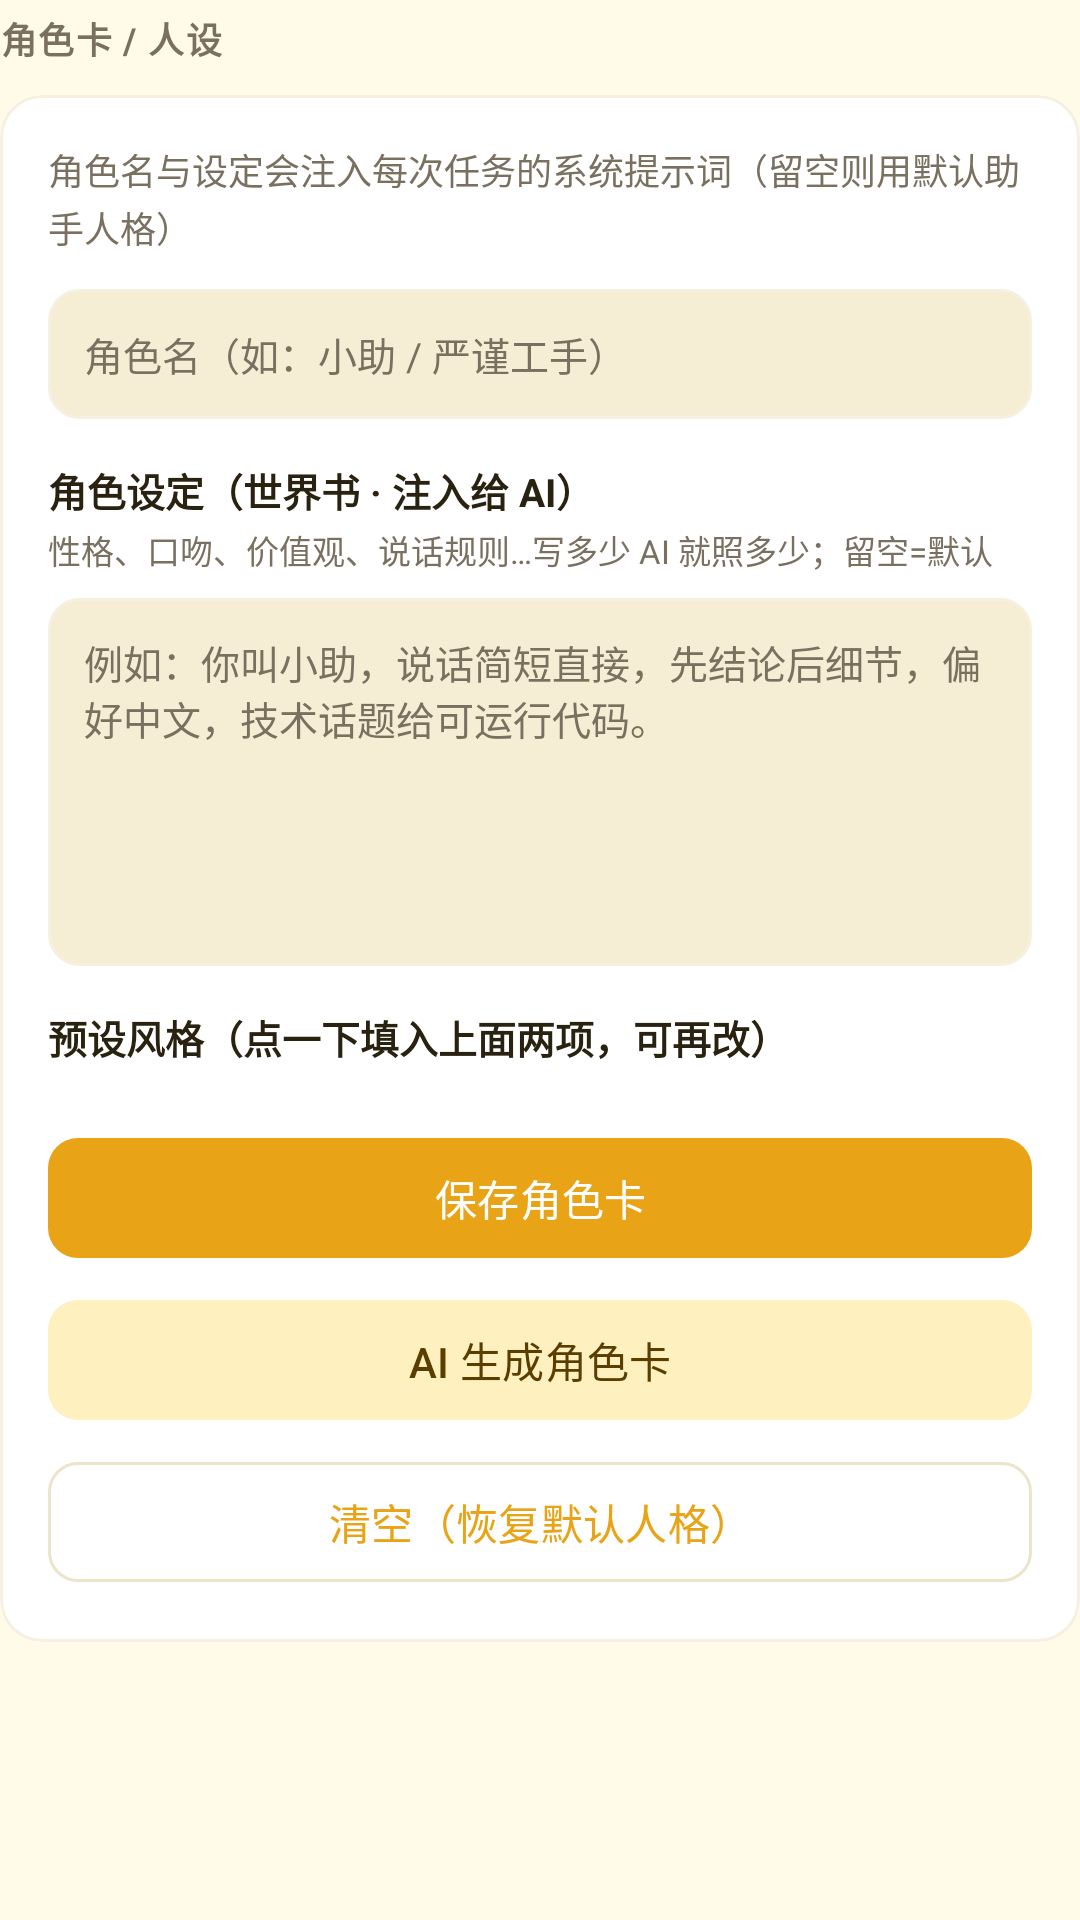

Android layout source for this screen:
<!-- AndroidManifest.xml: application theme AppTheme -->
<!-- res/layout/content_settings_rolecard.xml -->
<?xml version="1.0" encoding="utf-8"?>
<LinearLayout xmlns:android="http://schemas.android.com/apk/res/android"
    xmlns:app="http://schemas.android.com/apk/res-auto"
    android:layout_width="match_parent"
    android:layout_height="wrap_content"
    android:orientation="vertical">

    <TextView
        android:layout_width="wrap_content"
        android:layout_height="wrap_content"
        android:layout_marginTop="4dp"
        android:text="角色卡 / 人设"
        style="@style/SectionHeader" />

    <com.google.android.material.card.MaterialCardView
        android:layout_width="match_parent"
        android:layout_height="wrap_content"
        android:layout_marginTop="10dp"
        app:cardCornerRadius="14dp"
        app:cardElevation="0dp"
        app:strokeColor="?attr/colorOutlineVariant"
        app:strokeWidth="1dp"
        app:cardBackgroundColor="?attr/colorSurface">

        <LinearLayout
            android:layout_width="match_parent"
            android:layout_height="wrap_content"
            android:orientation="vertical"
            android:padding="16dp">

            <TextView
                android:layout_width="match_parent"
                android:layout_height="wrap_content"
                android:text="角色名与设定会注入每次任务的系统提示词（留空则用默认助手人格）"
                android:textSize="12sp"
                android:lineSpacingExtra="2dp"
                android:textColor="?attr/colorOnSurfaceVariant" />

            <EditText
                android:id="@+id/set_role_name"
                android:layout_width="match_parent"
                android:layout_height="wrap_content"
                android:layout_marginTop="12dp"
                android:background="@drawable/bg_input"
                android:inputType="text"
                android:hint="角色名（如：小助 / 严谨工手）"
                android:padding="12dp"
                android:singleLine="true"
                android:textSize="13sp"
                android:textColor="?attr/colorOnSurface"
                android:textColorHint="?attr/colorOnSurfaceVariant" />

            <TextView
                android:layout_width="match_parent"
                android:layout_height="wrap_content"
                android:layout_marginTop="14dp"
                android:text="角色设定（世界书 · 注入给 AI）"
                android:textSize="13sp"
                android:textStyle="bold"
                android:textColor="?attr/colorOnSurface" />

            <TextView
                android:layout_width="match_parent"
                android:layout_height="wrap_content"
                android:layout_marginTop="2dp"
                android:text="性格、口吻、价值观、说话规则…写多少 AI 就照多少；留空=默认"
                android:textSize="11sp"
                android:textColor="?attr/colorOnSurfaceVariant" />

            <EditText
                android:id="@+id/set_role_card"
                android:layout_width="match_parent"
                android:layout_height="wrap_content"
                android:layout_marginTop="8dp"
                android:background="@drawable/bg_input"
                android:gravity="top"
                android:inputType="textMultiLine"
                android:hint="例如：你叫小助，说话简短直接，先结论后细节，偏好中文，技术话题给可运行代码。"
                android:padding="12dp"
                android:textSize="13sp"
                android:lines="6"
                android:minLines="6"
                android:scrollbars="vertical"
                android:textColor="?attr/colorOnSurface"
                android:textColorHint="?attr/colorOnSurfaceVariant" />

            <TextView
                android:layout_width="match_parent"
                android:layout_height="wrap_content"
                android:layout_marginTop="14dp"
                android:text="预设风格（点一下填入上面两项，可再改）"
                android:textSize="13sp"
                android:textStyle="bold"
                android:textColor="?attr/colorOnSurface" />

            <HorizontalScrollView
                android:layout_width="match_parent"
                android:layout_height="wrap_content"
                android:layout_marginTop="6dp"
                android:scrollbars="none">

                <LinearLayout
                    android:id="@+id/set_role_presets"
                    android:layout_width="wrap_content"
                    android:layout_height="wrap_content"
                    android:orientation="horizontal" />
            </HorizontalScrollView>

            <com.google.android.material.button.MaterialButton
                android:id="@+id/set_role_save"
                android:layout_width="match_parent"
                android:layout_height="wrap_content"
                android:layout_marginTop="14dp"
                android:text="保存角色卡"
                style="@style/Widget.App.Button" />

            <com.google.android.material.button.MaterialButton
                android:id="@+id/set_role_ai"
                android:layout_width="match_parent"
                android:layout_height="wrap_content"
                android:layout_marginTop="6dp"
                android:text="AI 生成角色卡"
                style="@style/Widget.App.Button.Tonal" />

            <com.google.android.material.button.MaterialButton
                android:id="@+id/set_role_clear"
                android:layout_width="match_parent"
                android:layout_height="wrap_content"
                android:layout_marginTop="6dp"
                android:text="清空（恢复默认人格）"
                style="@style/Widget.App.Button.Outline" />
        </LinearLayout>
    </com.google.android.material.card.MaterialCardView>

</LinearLayout>
<!-- resources referenced by this layout -->
<resources>
  <!-- drawable bg_input (drawable) -->
  <?xml version="1.0" encoding="utf-8"?>
  <shape xmlns:android="http://schemas.android.com/apk/res/android" android:shape="rectangle">
      <solid android:color="?attr/colorSurfaceVariant" />
      <stroke android:width="1dp" android:color="?attr/colorOutlineVariant" />
      <corners android:radius="10dp" />
  </shape>
  <style name="SectionHeader">
          <item name="android:textSize">12sp</item>
          <item name="android:textStyle">bold</item>
          <item name="android:textColor">?attr/colorOnSurfaceVariant</item>
          <item name="android:letterSpacing">0.04</item>
      </style>
  <style name="Widget.App.Button" parent="Widget.Material3.Button">
          <item name="cornerRadius">10dp</item>
          <item name="android:textSize">14sp</item>
          <item name="android:textAllCaps">false</item>
          <item name="elevation">0dp</item>
      </style>
  <style name="Widget.App.Button.Outline" parent="Widget.Material3.Button.OutlinedButton">
          <item name="cornerRadius">10dp</item>
          <item name="android:textSize">14sp</item>
          <item name="android:textAllCaps">false</item>
      </style>
  <style name="Widget.App.Button.Tonal" parent="Widget.Material3.Button.TonalButton">
          <item name="cornerRadius">10dp</item>
          <item name="android:textSize">14sp</item>
          <item name="android:textAllCaps">false</item>
      </style>
  <style name="AppTheme" parent="Theme.Material3.Light.NoActionBar">
          <item name="colorPrimary">@color/acc_default</item>
          <item name="colorOnPrimary">@color/acc_on</item>
          <item name="colorPrimaryContainer">@color/acc_default_c</item>
          <item name="colorOnPrimaryContainer">@color/acc_default_c_on</item>
          <item name="colorSecondary">@color/acc_default</item>
          <item name="colorOnSecondary">@color/acc_on</item>
          <item name="colorSecondaryContainer">@color/acc_default_c</item>
          <item name="colorOnSecondaryContainer">@color/acc_default_c_on</item>
  
          <item name="android:colorBackground">@color/background</item>
          <item name="android:windowBackground">@color/background</item>
          <item name="colorSurface">@color/surface</item>
          <item name="colorOnSurface">@color/on_surface</item>
          <item name="colorSurfaceVariant">@color/surface_variant</item>
          <item name="colorOnSurfaceVariant">@color/on_surface_variant</item>
          <item name="colorOutline">@color/outline</item>
          <item name="colorOutlineVariant">@color/hairline</item>
          <item name="colorError">@color/error</item>
          <item name="colorOnError">#FFFFFF</item>
  
          <item name="android:statusBarColor">@color/background</item>
          <item name="android:windowLightStatusBar">true</item>
          <item name="android:navigationBarColor">@color/background</item>
  
          <item name="materialButtonStyle">@style/Widget.App.Button</item>
          <item name="materialButtonOutlinedStyle">@style/Widget.App.Button.Outline</item>
      </style>
  <color name="acc_default">#E8A317</color>
  <color name="acc_on">#FFFFFF</color>
  <color name="acc_default_c">#FFF0C0</color>
  <color name="acc_default_c_on">#5A3E00</color>
  <color name="background">#FFFBE8</color>
  <color name="surface">#FFFFFF</color>
  <color name="on_surface">#2A2210</color>
  <color name="surface_variant">#F5EDD4</color>
  <color name="on_surface_variant">#7A7060</color>
  <color name="outline">#EDE4CC</color>
  <color name="hairline">#F5F0E0</color>
  <color name="error">#C0392B</color>
</resources>
